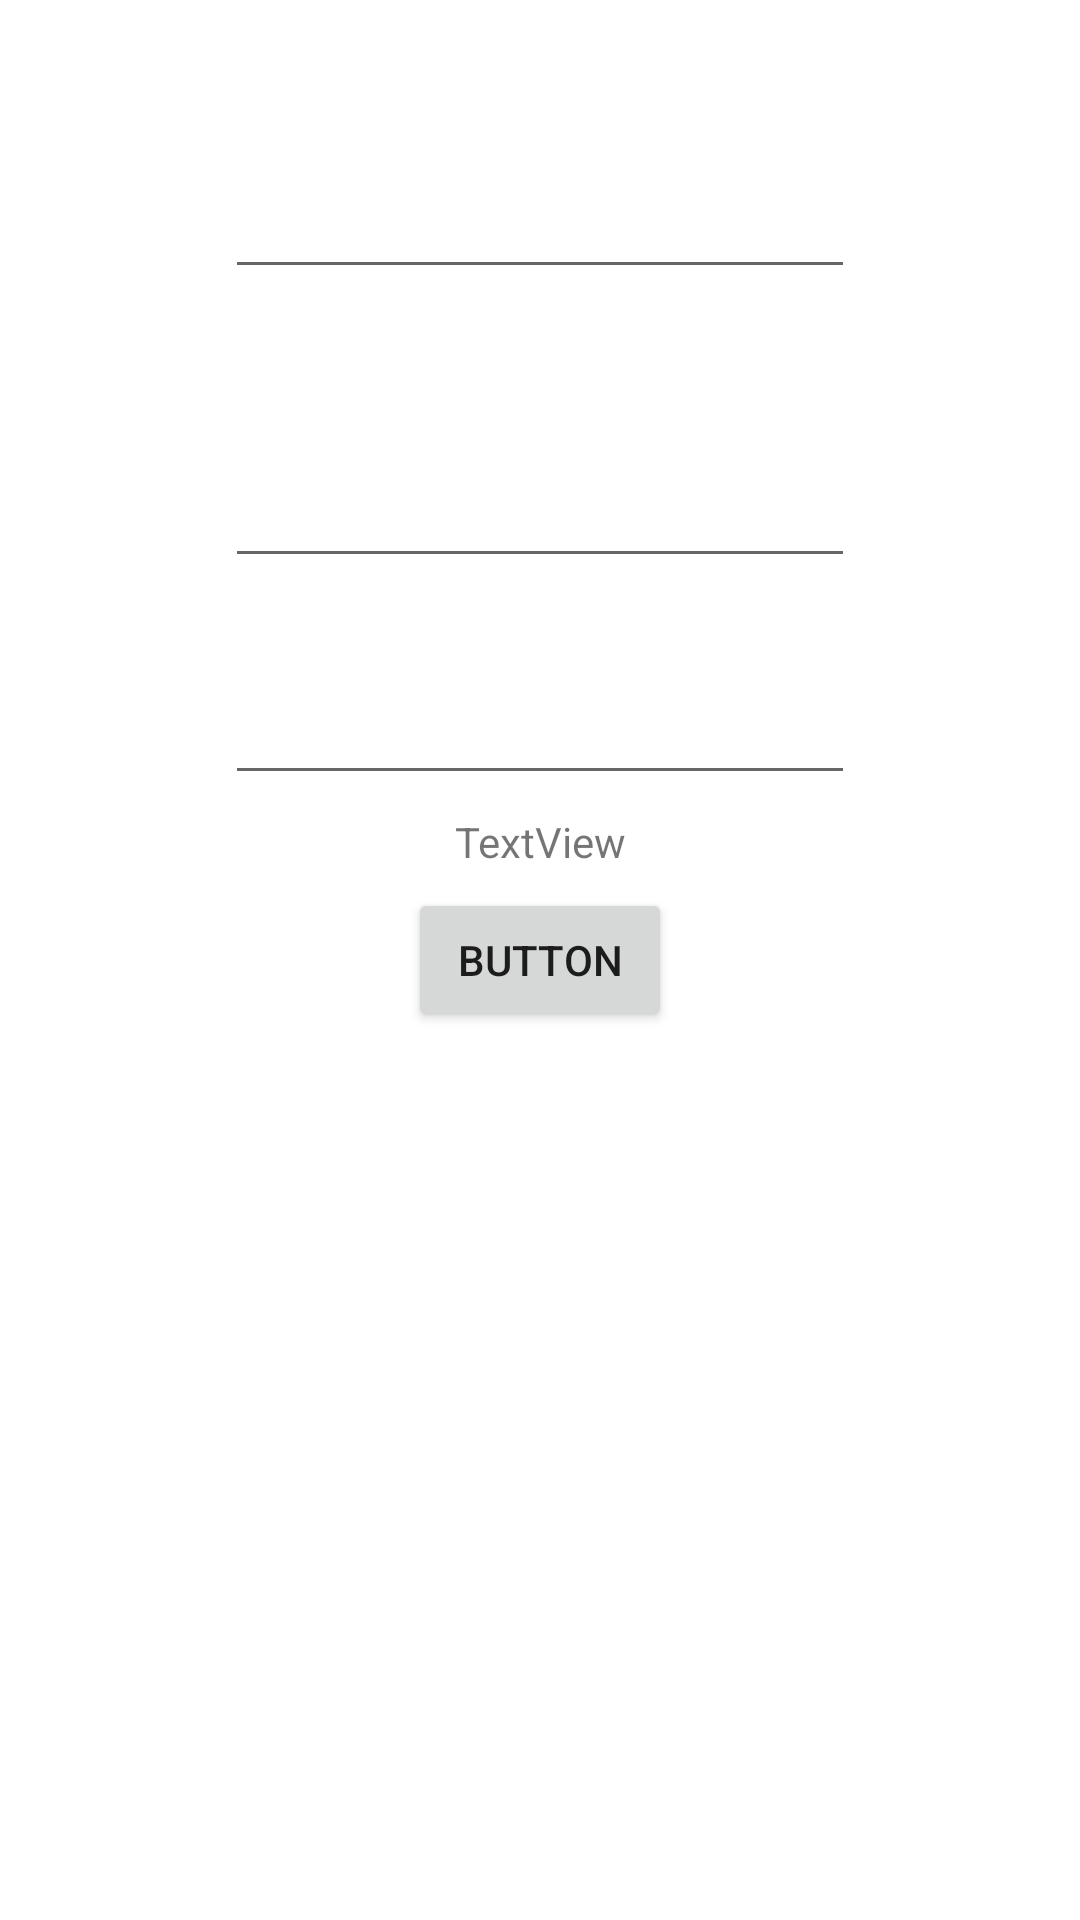

The Android layout XML behind this screen, and the referenced resources:
<!-- AndroidManifest.xml: application theme Theme.ARKLoreGuide -->
<!-- res/layout/activity_main2.xml -->
<?xml version="1.0" encoding="utf-8"?>
<androidx.constraintlayout.widget.ConstraintLayout xmlns:android="http://schemas.android.com/apk/res/android"
    xmlns:app="http://schemas.android.com/apk/res-auto"
    xmlns:tools="http://schemas.android.com/tools"
    android:layout_width="match_parent"
    android:layout_height="match_parent"
    tools:context=".MainActivity2">

    <Button
        android:id="@+id/button2"
        android:layout_width="wrap_content"
        android:layout_height="wrap_content"
        android:onClick="onClick"
        android:text="Button"
        app:layout_constraintBottom_toBottomOf="parent"
        app:layout_constraintEnd_toEndOf="parent"
        app:layout_constraintStart_toStartOf="parent"
        app:layout_constraintTop_toTopOf="parent" />

    <EditText
        android:id="@+id/editTextNum1"
        android:layout_width="wrap_content"
        android:layout_height="wrap_content"
        android:ems="10"
        android:inputType="textPersonName"
        app:layout_constraintBottom_toTopOf="@+id/editTextoperator"
        app:layout_constraintEnd_toEndOf="parent"
        app:layout_constraintStart_toStartOf="parent"
        app:layout_constraintTop_toTopOf="parent" />

    <EditText
        android:id="@+id/editTextNum2"
        android:layout_width="wrap_content"
        android:layout_height="wrap_content"
        android:ems="10"
        android:inputType="textPersonName"
        app:layout_constraintBottom_toTopOf="@+id/button2"
        app:layout_constraintEnd_toEndOf="parent"
        app:layout_constraintStart_toStartOf="parent"
        app:layout_constraintTop_toBottomOf="@+id/editTextoperator" />

    <EditText
        android:id="@+id/editTextoperator"
        android:layout_width="wrap_content"
        android:layout_height="wrap_content"
        android:ems="10"
        android:inputType="textPersonName"
        app:layout_constraintBottom_toBottomOf="@+id/button2"
        app:layout_constraintEnd_toEndOf="parent"
        app:layout_constraintStart_toStartOf="parent"
        app:layout_constraintTop_toTopOf="parent" />

    <TextView
        android:id="@+id/textViewAnswer"
        android:layout_width="wrap_content"
        android:layout_height="wrap_content"
        android:text="TextView"
        app:layout_constraintBottom_toTopOf="@+id/button2"
        app:layout_constraintEnd_toEndOf="parent"
        app:layout_constraintStart_toStartOf="parent"
        app:layout_constraintTop_toBottomOf="@+id/editTextNum2" />
</androidx.constraintlayout.widget.ConstraintLayout>
<!-- resources referenced by this layout -->
<resources>
  <style name="Theme.ARKLoreGuide" parent="Theme.MaterialComponents.DayNight.DarkActionBar">
          
          <item name="colorPrimary">@color/purple_500</item>
          <item name="colorPrimaryVariant">@color/purple_700</item>
          <item name="colorOnPrimary">@color/white</item>
          
          <item name="colorSecondary">@color/teal_200</item>
          <item name="colorSecondaryVariant">@color/teal_700</item>
          <item name="colorOnSecondary">@color/black</item>
          
          <item name="android:statusBarColor" tools:targetApi="l">?attr/colorPrimaryVariant</item>
          
      </style>
  <!-- not gathered from this repository: default colours our renderer supplied (Android Studio template values) -->
  <color name="purple_500">#FF6200EE</color>
  <color name="purple_700">#FF3700B3</color>
  <color name="teal_200">#FF03DAC5</color>
  <color name="teal_700">#FF018786</color>
  <color name="black">#FF000000</color>
  <color name="white">#FFFFFFFF</color>
</resources>
